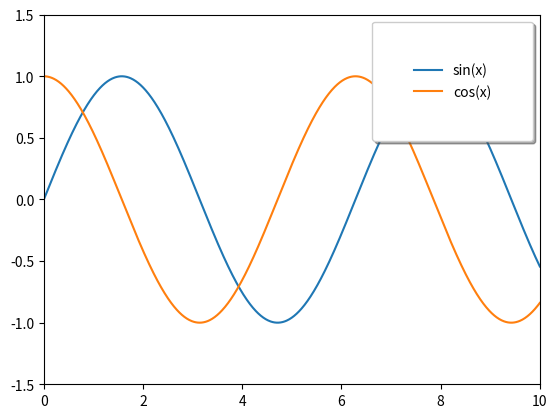

Python code for this plot:
# 범례 & 축 경계 조정
import numpy as np
import matplotlib.pyplot as plt

x = np.linspace(0,10,1000)
fig, ax = plt.subplots()
ax.plot(x,np.sin(x),label="sin(x)") # 범례 이름 지정
ax.plot(x,np.cos(x),label="cos(x)") # 범례 이름 지정

# 축 경계 조정
ax.set_xlim(0,10)      # x축 시작 & 끝 지정
ax.set_ylim(-1.5,1.5)  # y축 시작 & 끝 지정

# 범례
ax.legend(
    loc="upper right", # 위치 지정
    shadow=True,       # 그림자
    fancybox=True,     # 둥근 모서리
    borderpad=3        # 빈칸
)

plt.show()